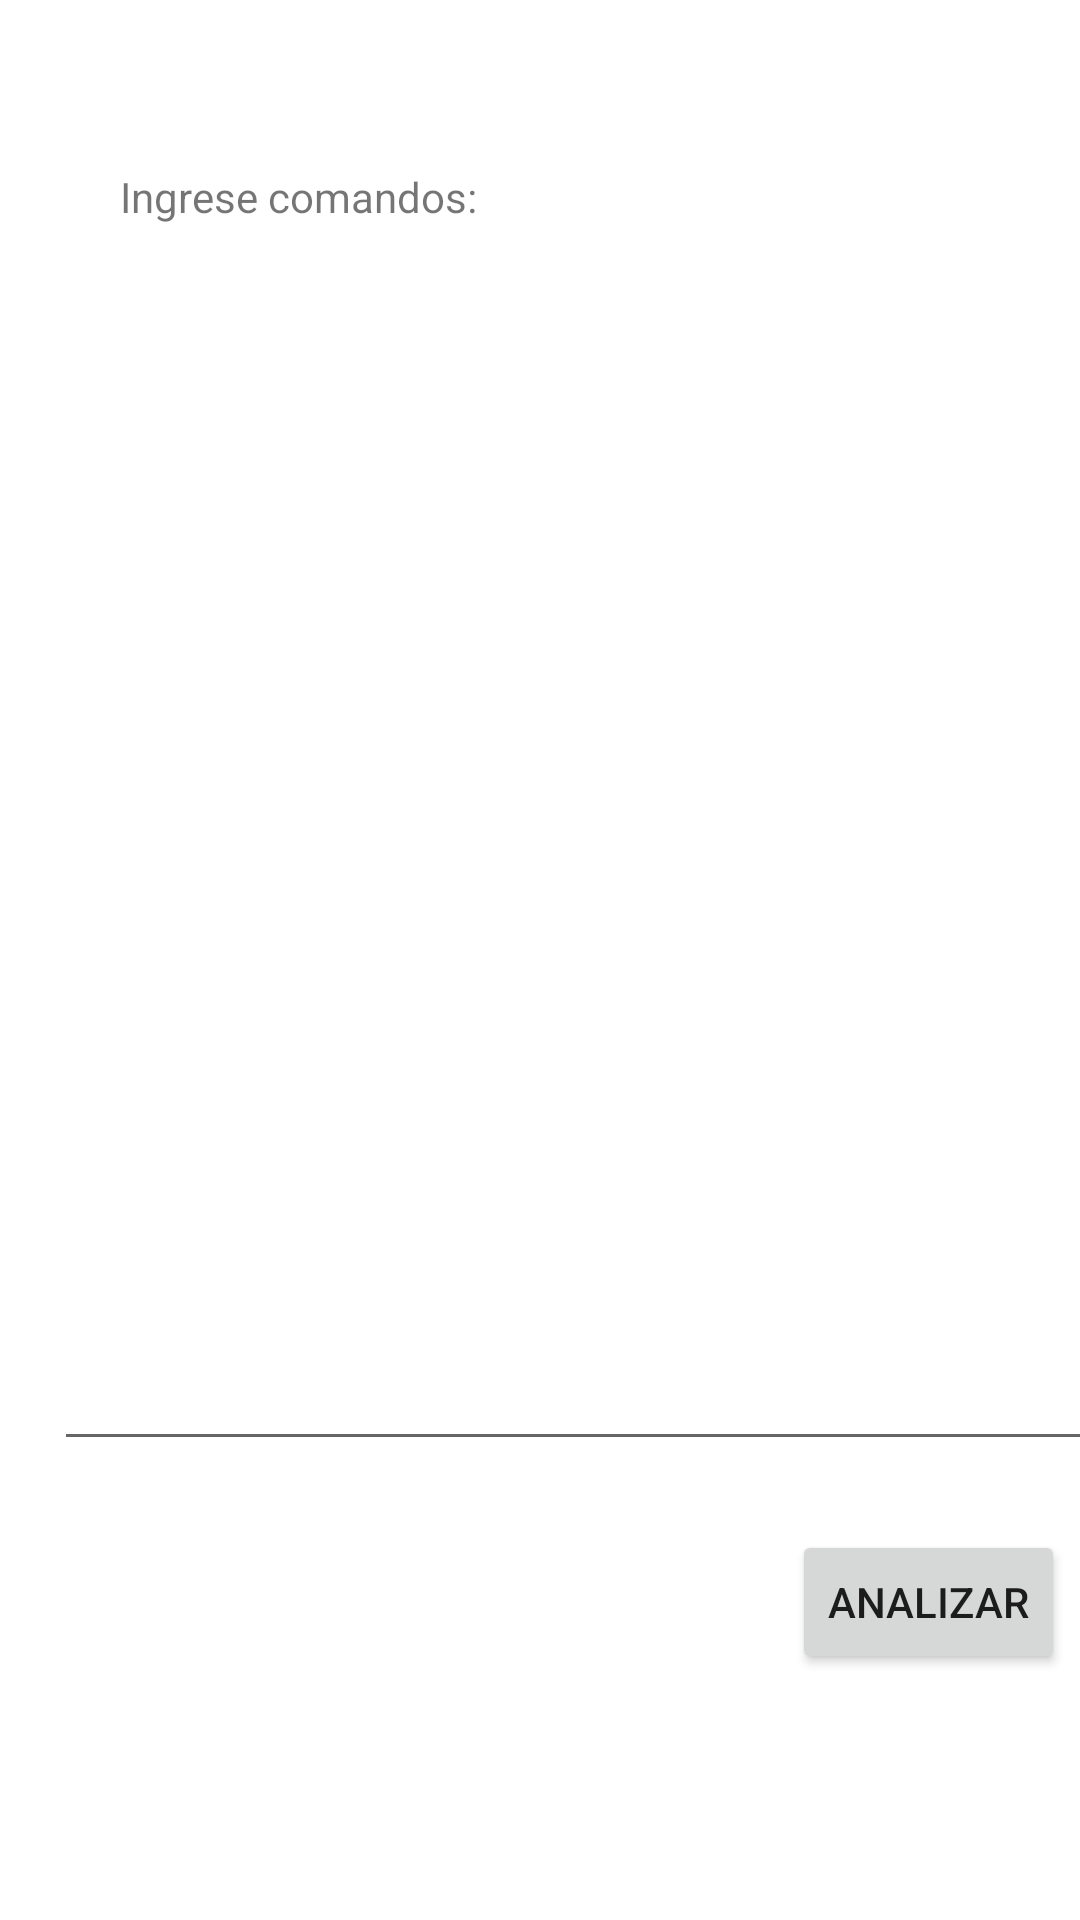

Reconstruct the res/layout file that produces this screen, plus the resources it refers to.
<!-- AndroidManifest.xml: application theme Theme.Prueba1SumaYResta -->
<!-- res/layout/activity_pantalla_editor.xml -->
<?xml version="1.0" encoding="utf-8"?>
<androidx.constraintlayout.widget.ConstraintLayout xmlns:android="http://schemas.android.com/apk/res/android"
    xmlns:app="http://schemas.android.com/apk/res-auto"
    xmlns:tools="http://schemas.android.com/tools"
    android:layout_width="match_parent"
    android:layout_height="match_parent"
    tools:context=".PantallaEditor">

    <TextView
        android:id="@+id/textView"
        android:layout_width="wrap_content"
        android:layout_height="wrap_content"
        android:layout_marginStart="40dp"
        android:layout_marginLeft="40dp"
        android:layout_marginTop="56dp"
        android:text="Ingrese comandos:"
        app:layout_constraintStart_toStartOf="parent"
        app:layout_constraintTop_toTopOf="parent" />

    <EditText
        android:id="@+id/textoEntrada"
        android:layout_width="377dp"
        android:layout_height="391dp"
        android:layout_marginStart="18dp"
        android:layout_marginLeft="18dp"
        android:layout_marginTop="21dp"
        android:ems="10"
        android:gravity="start|top"
        android:inputType="textMultiLine"
        app:layout_constraintStart_toStartOf="parent"
        app:layout_constraintTop_toBottomOf="@+id/textView" />

    <Button
        android:id="@+id/botonAnalizar"
        android:layout_width="wrap_content"
        android:layout_height="wrap_content"
        android:layout_marginTop="23dp"
        android:layout_marginEnd="5dp"
        android:layout_marginRight="5dp"
        android:onClick="analizar"
        android:text="Analizar"
        app:layout_constraintEnd_toEndOf="parent"
        app:layout_constraintTop_toBottomOf="@+id/textoEntrada" />
</androidx.constraintlayout.widget.ConstraintLayout>
<!-- resources referenced by this layout -->
<resources>
  <style name="Theme.Prueba1SumaYResta" parent="Theme.MaterialComponents.DayNight.DarkActionBar">
          
          <item name="colorPrimary">@color/purple_500</item>
          <item name="colorPrimaryVariant">@color/purple_700</item>
          <item name="colorOnPrimary">@color/white</item>
          
          <item name="colorSecondary">@color/teal_200</item>
          <item name="colorSecondaryVariant">@color/teal_700</item>
          <item name="colorOnSecondary">@color/black</item>
          
          <item name="android:statusBarColor" tools:targetApi="l">?attr/colorPrimaryVariant</item>
          
      </style>
  <color name="purple_500">#FF6200EE</color>
  <color name="purple_700">#FF3700B3</color>
  <color name="white">#FFFFFFFF</color>
  <color name="teal_200">#FF03DAC5</color>
  <color name="teal_700">#FF018786</color>
  <color name="black">#FF000000</color>
</resources>
